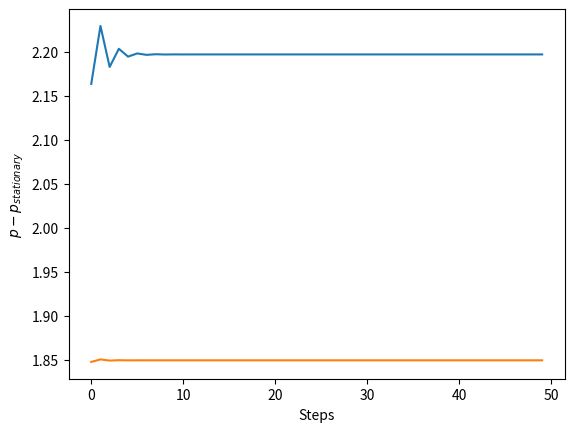

The matplotlib source for this figure:
# -*- coding: utf-8 -*-
"""
Created on Sun Jun 19 16:25:21 2022

[redacted]
"""

import numpy as np
import matplotlib.pyplot as plt  

def markov_chain(n, N):
    P = np.array([])
    
    for i in range(n):          # Construct the P matrix by random method
        p = np.random.dirichlet(np.ones(n), size = 1)   # Construct an array which have a sum 1
        p = np.matrix(p)        # Change it into matrix data type. It is easier to combine
        if P.size == 0:         # Check if P is empty, if empty first
            P = p
        else:                   # Not empty: combine the matrix
            P = np.concatenate((P,p))
    
    # for i in range(5):              # Check if every row of the matrix sum to 1.0
    #     print(np.sum(P[i]))
    
    p = P[0]                    # Re-get 'p' vector as the required
    for i in range(N):          # dot the matrix (without np.dot)
        p = p * P
        
    # np.linalg.matrix_power(P, N)    # Calculate by matrix_power
    
    eigen = np.linalg.eig(P.T)  # Get the eigenvalue and  right eigenvectors
                                # First line is eigenvalue, Second line is eigenvectors
    p_stationary = eigen[1]     # Get the eigenvector
    
    p = P[0]
    y = []                      # Initial the list to save the difference data
    x = np.arange(N)            # Construct the x value
    
    for i in range(N):
        
        p = p * P
        y.append(np.linalg.norm(p - p_stationary))
    

    plt.plot(x, y)
    plt.xlabel('Steps')                 # x label "Steps"
    plt.ylabel('$p - p_{stationary}$')  # y label "Difference"
    plt.savefig('markov_chain.png')     # Save the plot

markov_chain(5, 50)
markov_chain(3, 50)







